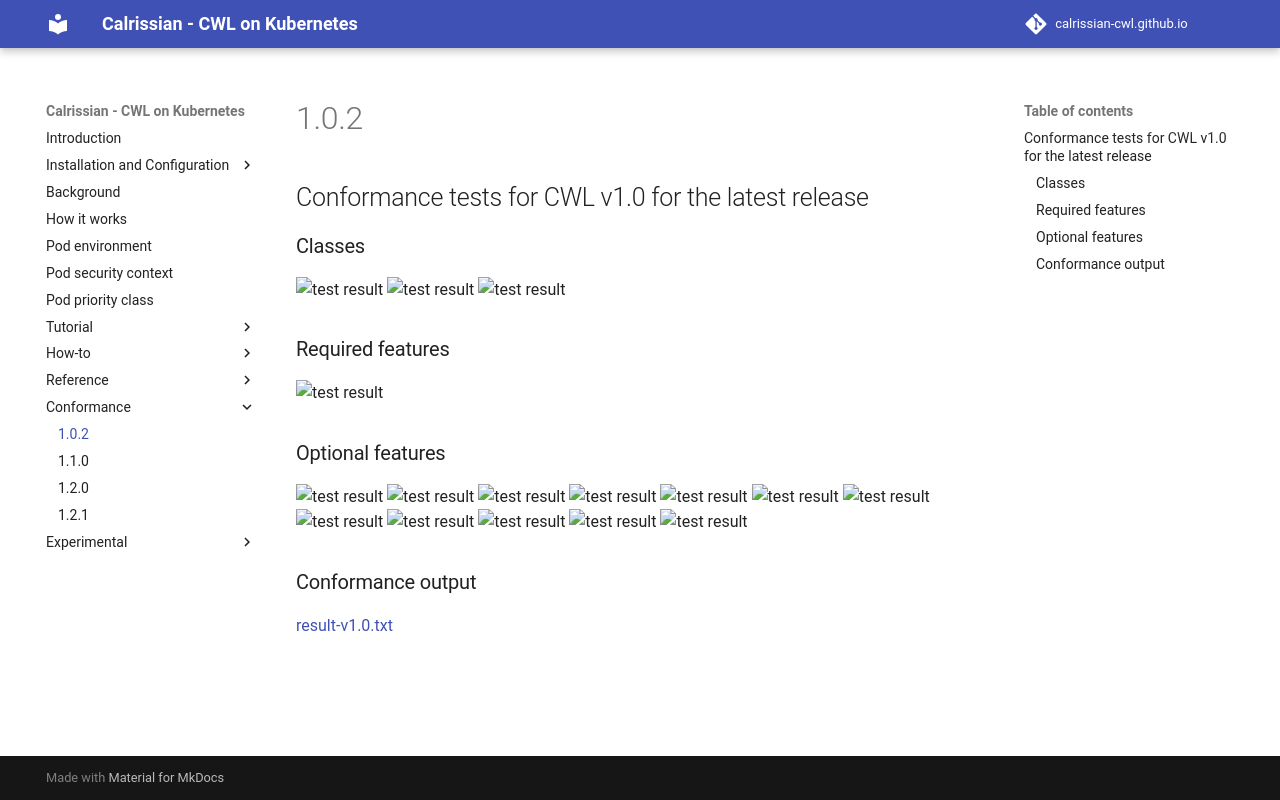

repository: calrissian-cwl/calrissian-cwl.github.io · page: conformance/1.0.2/index.html · generator: mkdocs

## Conformance tests for CWL v1.0 for the latest release

### Classes

![test result](https://flat.badgen.net/https/raw.githubusercontent.com/Duke-GCB/calrissian/master/conformance/badges/1.0.2/workflow.json?icon=commonwl)
![test result](https://flat.badgen.net/https/raw.githubusercontent.com/Duke-GCB/calrissian/master/conformance/badges/1.0.2/command_line_tool.json?icon=commonwl)
![test result](https://flat.badgen.net/https/raw.githubusercontent.com/Duke-GCB/calrissian/master/conformance/badges/1.0.2/expression_tool.json?icon=commonwl)

### Required features

![test result](https://flat.badgen.net/https/raw.githubusercontent.com/Duke-GCB/calrissian/master/conformance/badges/1.0.2/required.json?icon=commonwl)

### Optional features

![test result](https://flat.badgen.net/https/raw.githubusercontent.com/Duke-GCB/calrissian/master/conformance/badges/1.0.2/docker.json?icon=commonwl)
![test result](https://flat.badgen.net/https/raw.githubusercontent.com/Duke-GCB/calrissian/master/conformance/badges/1.0.2/env_var.json?icon=commonwl)
![test result](https://flat.badgen.net/https/raw.githubusercontent.com/Duke-GCB/calrissian/master/conformance/badges/1.0.2/initial_work_dir.json?icon=commonwl)
![test result](https://flat.badgen.net/https/raw.githubusercontent.com/Duke-GCB/calrissian/master/conformance/badges/1.0.2/inline_javascript.json?icon=commonwl)
![test result](https://flat.badgen.net/https/raw.githubusercontent.com/Duke-GCB/calrissian/master/conformance/badges/1.0.2/multiple_input.json?icon=commonwl)
![test result](https://flat.badgen.net/https/raw.githubusercontent.com/Duke-GCB/calrissian/master/conformance/badges/1.0.2/resource.json?icon=commonwl)
![test result](https://flat.badgen.net/https/raw.githubusercontent.com/Duke-GCB/calrissian/master/conformance/badges/1.0.2/scatter.json?icon=commonwl)
![test result](https://flat.badgen.net/https/raw.githubusercontent.com/Duke-GCB/calrissian/master/conformance/badges/1.0.2/schema_def.json?icon=commonwl)
![test result](https://flat.badgen.net/https/raw.githubusercontent.com/Duke-GCB/calrissian/master/conformance/badges/1.0.2/shell_command.json?icon=commonwl)
![test result](https://flat.badgen.net/https/raw.githubusercontent.com/Duke-GCB/calrissian/master/conformance/badges/1.0.2/step_input.json?icon=commonwl)
![test result](https://flat.badgen.net/https/raw.githubusercontent.com/Duke-GCB/calrissian/master/conformance/badges/1.0.2/step_input_expression.json?icon=commonwl)
![test result](https://flat.badgen.net/https/raw.githubusercontent.com/Duke-GCB/calrissian/master/conformance/badges/1.0.2/subworkflow.json?icon=commonwl)

### Conformance output

[result-v1.0.txt](../result-v1.0.txt){:download}
